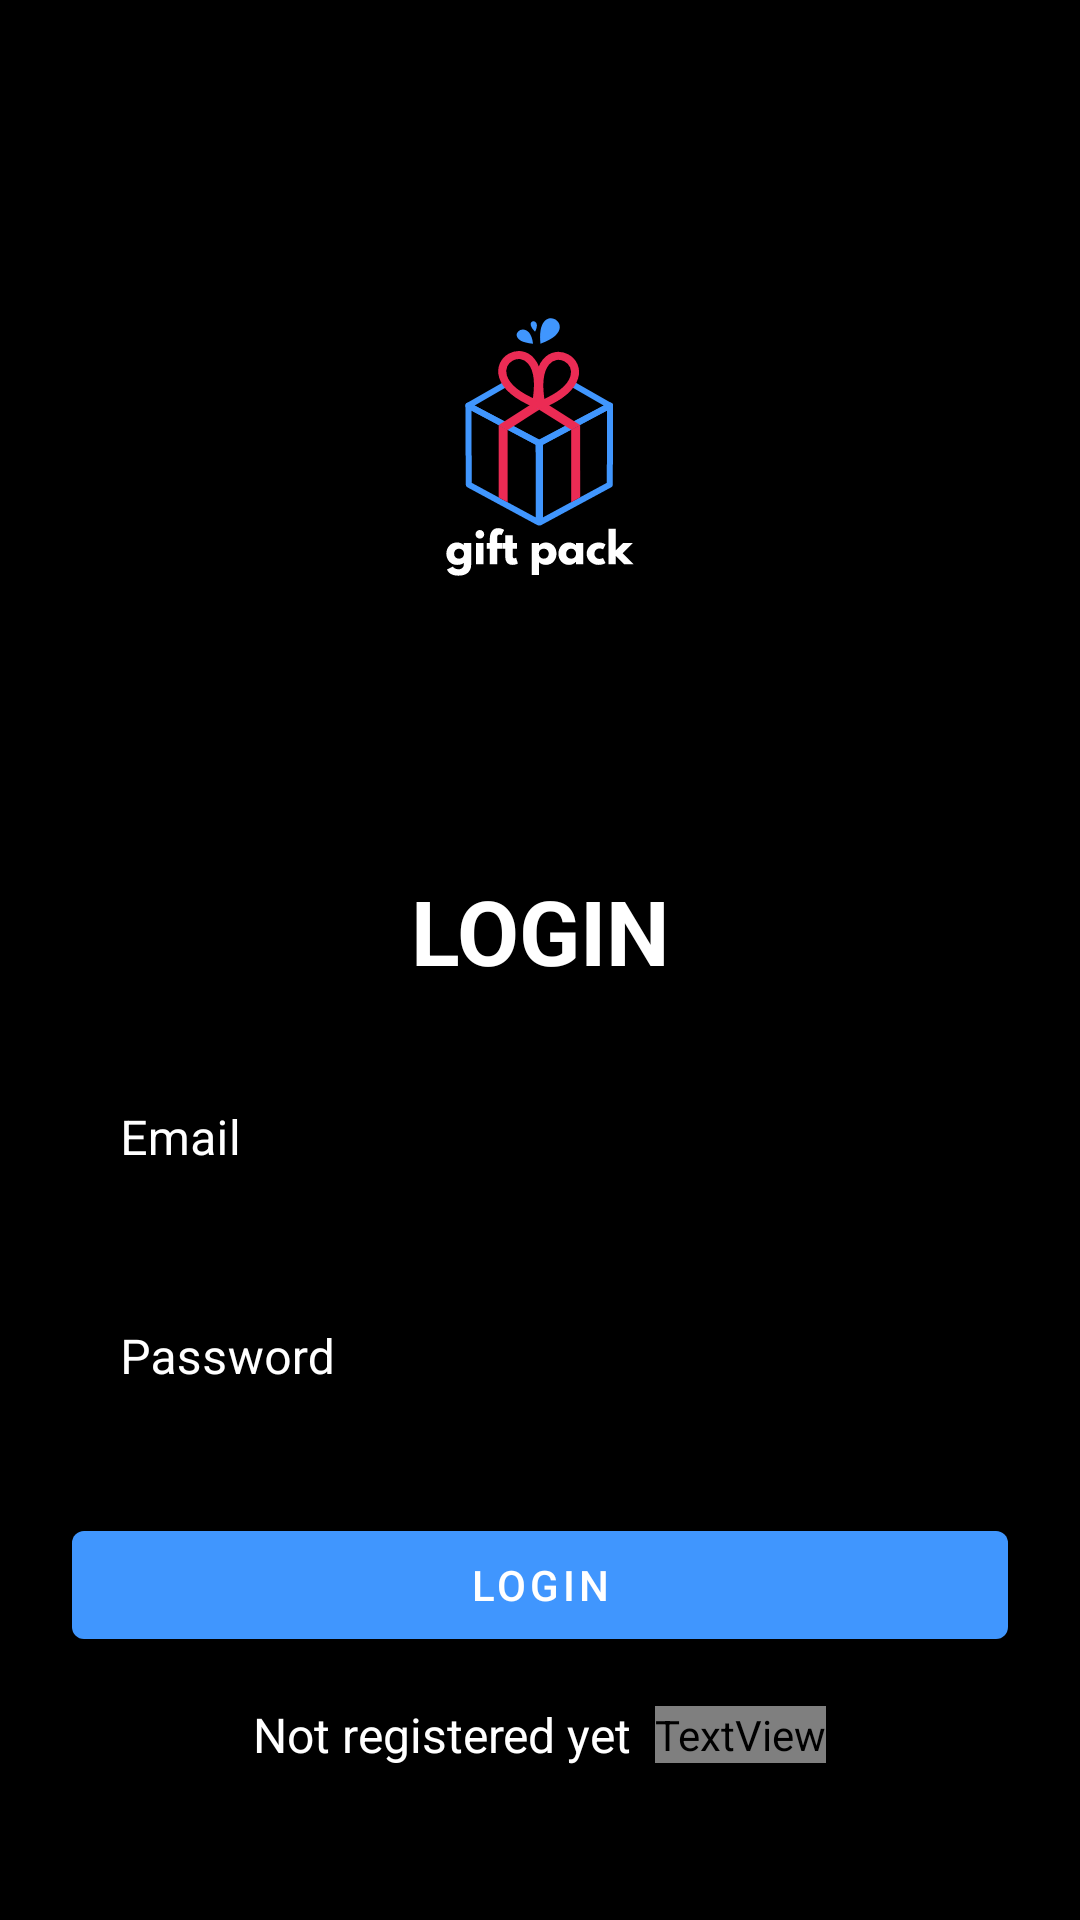

Write the Android layout XML for this screen, with the resource values it uses.
<!-- AndroidManifest.xml: application theme splashScreenTheme -->
<!-- res/layout/activity_login.xml -->
<?xml version="1.0" encoding="utf-8"?>
<LinearLayout xmlns:android="http://schemas.android.com/apk/res/android"
    xmlns:app="http://schemas.android.com/apk/res-auto"
    xmlns:tools="http://schemas.android.com/tools"
    android:layout_width="match_parent"
    android:layout_height="match_parent"
    android:orientation="vertical"
    android:padding="24dp"
    android:background="@color/black"
    tools:context=".LoginActivity">

    <ImageView
        android:id="@+id/imageView"
        android:layout_width="200dp"
        android:layout_height="200dp"
        android:layout_gravity="center"
        android:layout_marginTop="25dp"
        android:src="@drawable/ic_logo"/>

    <LinearLayout
        android:layout_width="match_parent"
        android:layout_height="match_parent"
        android:orientation="vertical"
        android:layout_gravity="center"
        android:layout_marginTop="25dp">

        <TextView
            android:layout_width="match_parent"
            android:layout_height="wrap_content"
            android:text="LOGIN"
            android:textSize="30sp"
            android:textStyle="bold"
            android:textColor="@color/white"
            android:gravity="center_horizontal"
            android:layout_marginVertical="16dp"/>


        <com.google.android.material.textfield.TextInputLayout
            android:layout_width="match_parent"
            style="@style/Widget.MaterialComponents.TextInputLayout.OutlinedBox"
            android:layout_height="wrap_content"
            app:boxStrokeColor="@color/colorPrimary"
            app:hintTextColor="@color/colorPrimary"
            android:textColorHint="@color/white"
            >

            <com.google.android.material.textfield.TextInputEditText
                android:id="@+id/etLoginEmail"
                android:layout_width="match_parent"
                android:layout_height="wrap_content"
                android:hint="Email"
                android:textColor="@color/white"
                android:inputType="textEmailAddress"
                android:textCursorDrawable="@null"/>
        </com.google.android.material.textfield.TextInputLayout>


        <com.google.android.material.textfield.TextInputLayout
            android:layout_width="match_parent"
            style="@style/Widget.MaterialComponents.TextInputLayout.OutlinedBox"
            android:layout_height="wrap_content"
            android:layout_marginTop="12dp"
            app:boxStrokeColor="@color/colorPrimary"
            app:hintTextColor="@color/colorPrimary"
            android:textColorHint="@color/white">

            <com.google.android.material.textfield.TextInputEditText
                android:id="@+id/etLoginPass"
                android:layout_width="match_parent"
                android:layout_height="wrap_content"
                android:hint="Password"
                android:textColor="@color/white"
                android:inputType="textPassword"
                android:textCursorDrawable="@null"/>
        </com.google.android.material.textfield.TextInputLayout>

        <com.google.android.material.button.MaterialButton
            android:id="@+id/btnLogin"
            android:layout_width="match_parent"
            android:layout_height="wrap_content"
            android:layout_marginTop="24dp"
            android:text="Login"
            app:backgroundTint="@color/colorIconPressed"/>

        <LinearLayout
            android:layout_width="match_parent"
            android:layout_height="wrap_content"
            android:layout_marginTop="15dp"
            android:gravity="center"
            android:orientation="horizontal">

            <TextView
                android:layout_width="wrap_content"
                android:layout_height="wrap_content"
                android:text="Not registered yet"
                android:textColor="@color/white"
                android:textSize="16sp"/>

            <TextView
                android:id="@+id/tvRegisterHere"
                android:layout_width="wrap_content"
                android:layout_height="wrap_content"
                android:layout_marginLeft="8dp"
                android:text="Register here"
                android:textColor="@color/pink"
                android:textStyle="bold"
                android:textSize="16sp"/>

        </LinearLayout>

    </LinearLayout>

</LinearLayout>
<!-- resources referenced by this layout -->
<resources>
  <color name="black">#FF000000</color>
  <color name="colorIconPressed">#4096FE</color>
  <color name="colorPrimary">#FF000000</color>
  <color name="white">#FFFFFFFF</color>
  <!-- drawable ic_logo: vector/xml drawable (drawable, 4073 chars, omitted) -->
  <style name="splashScreenTheme" parent="Theme.MaterialComponents.Light.NoActionBar">
          <item name="android:windowBackground">@drawable/splash_image</item>
          <item name="android:statusBarColor">@color/black</item>
      </style>
  <!-- drawable splash_image (drawable) -->
  <?xml version="1.0" encoding="utf-8"?>
  <layer-list xmlns:android="http://schemas.android.com/apk/res/android">
  
      <item android:drawable="@color/black"/>
  
      <item android:drawable="@drawable/ic_logo" android:gravity="center" />
  </layer-list>
</resources>
